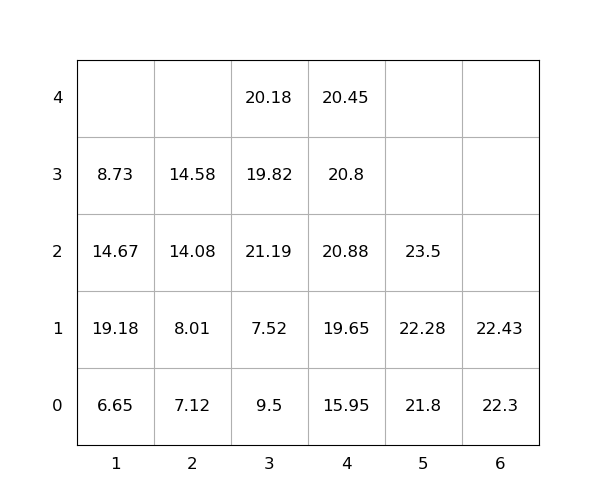

The data file committed next to this chart (first rows):
idx, loc_x, loc_y, loc_z, weight, group, score, seq, reloc, size(ft)
1, 1, 0, 0, 6.65, 0, 6.65, 1, 1.0, 20
2, 3, 0, 0, 9.5, 0, 9.5, 2, 1.0, 20
3, 1, 0, 1, 19.18, 0, 19.18, 3, 1.0, 20
4, 5, 0, 0, 21.8, 0, 21.8, 4, 0, 20
5, 4, 0, 0, 15.95, 0, 15.95, 5, 0, 20
6, 5, 0, 1, 22.28, 0, 22.28, 6, 0, 20
7, 6, 0, 0, 22.3, 0, 22.3, 7, 0, 20
8, 1, 0, 2, 14.67, 0, 14.67, 8, 1.0, 20
9, 4, 0, 1, 19.65, 0, 19.65, 9, 0, 20
10, 4, 0, 2, 20.88, 0, 20.88, 10, 1.0, 20
11, 4, 0, 3, 20.8, 0, 20.8, 11, 1.0, 20
12, 3, 0, 1, 7.52, 0, 7.52, 12, 1.0, 20
13, 3, 0, 2, 21.19, 0, 21.19, 13, 1.0, 20
14, 5, 0, 2, 23.5, 0, 23.5, 14, 0, 20
15, 2, 0, 0, 7.12, 0, 7.12, 15, 0, 20
16, 3, 0, 3, 19.82, 0, 19.82, 16, 1.0, 20
17, 3, 0, 4, 20.18, 0, 20.18, 17, 1.0, 20
18, 2, 0, 1, 8.01, 0, 8.01, 18, 1.0, 20
19, 6, 0, 1, 22.43, 0, 22.43, 19, 1.0, 20
20, 2, 0, 2, 14.08, 0, 14.08, 20, 1.0, 20
21, 2, 0, 3, 14.58, 0, 14.58, 21, 1.0, 20
22, 4, 0, 4, 20.45, 0, 20.45, 22, 1.0, 20
23, 1, 0, 3, 8.73, 0, 8.73, 23, 1.0, 20
